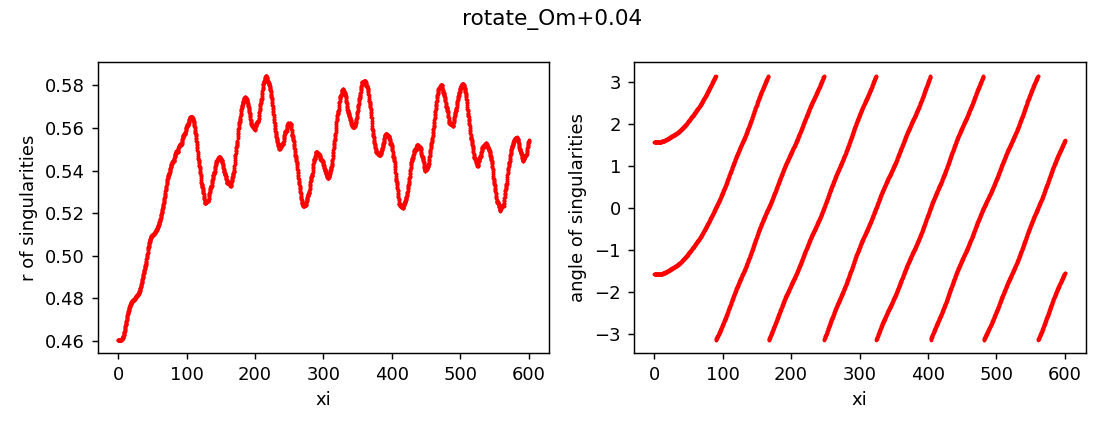

The data file committed next to this chart (first rows):
z, x, y, r, angle, charge
0.0, 5.075453946012942e-13, -0.4604, 0.4604, -1.571, 1
0.0, 7.519540545786185e-13, 0.4604, 0.4604, 1.571, 1
0.25, 2.739144469576793e-08, -0.4604, 0.4604, -1.571, 1
0.25, -2.7390185404485567e-08, 0.4604, 0.4604, 1.571, 1
0.5, -3.5465162655928806e-07, -0.4604, 0.4604, -1.571, 1
0.5, 3.54652886336293e-07, 0.4604, 0.4604, 1.571, 1
0.75, -1.5639936350175798e-06, -0.4604, 0.4604, -1.571, 1
0.75, 1.5639948946696847e-06, 0.4604, 0.4604, 1.571, 1
1.0, -2.0404391378528453e-06, -0.4604, 0.4604, -1.571, 1
1.0, 2.040440397109433e-06, 0.4604, 0.4604, 1.571, 1
1.25, -1.7748726997557362e-06, -0.4604, 0.4604, -1.571, 1
1.25, 1.7748739496448174e-06, 0.4604, 0.4604, 1.571, 1
1.5, -1.3638847762634243e-06, -0.4604, 0.4604, -1.571, 1
1.5, 1.3638860336673275e-06, 0.4604, 0.4604, 1.571, 1
1.75, -1.1283010532270321e-06, -0.4604, 0.4604, -1.571, 1
1.75, 1.1283023122754532e-06, 0.4604, 0.4604, 1.571, 1
2.0, -1.1873744994519986e-06, -0.4604, 0.4604, -1.571, 1
2.0, 1.187375755468123e-06, 0.4604, 0.4604, 1.571, 1
2.25, -1.5959717862695788e-06, -0.4604, 0.4604, -1.571, 1
2.25, 1.5959730387468674e-06, 0.4604, 0.4604, 1.571, 1
2.5, -2.4033115105723257e-06, -0.4604, 0.4604, -1.571, 1
2.5, 2.403312766081911e-06, 0.4604, 0.4604, 1.571, 1
2.75, -3.667666746816345e-06, -0.4604, 0.4604, -1.571, 1
2.75, 3.667667998537294e-06, 0.4604, 0.4604, 1.571, 1
3.0, -5.452155286848892e-06, -0.4604, 0.4604, -1.571, 1
3.0, 5.452156533920782e-06, 0.4604, 0.4604, 1.571, 1
3.25, -7.82171166355261e-06, -0.4604, 0.4604, -1.571, 1
3.25, 7.821712910423273e-06, 0.4604, 0.4604, 1.571, 1
3.5, -1.0850968020191532e-05, -0.4604, 0.4604, -1.571, 1
3.5, 1.0850969266215649e-05, 0.4604, 0.4604, 1.571, 1
3.75, -1.4477275953279911e-05, -0.4605, 0.4605, -1.571, 1
3.75, 1.4477277193968019e-05, 0.4605, 0.4605, 1.571, 1
4.0, -1.8889817480154114e-05, -0.4605, 0.4605, -1.571, 1
4.0, 1.8889818718878515e-05, 0.4605, 0.4605, 1.571, 1
4.25, -2.3724406094320638e-05, -0.4605, 0.4605, -1.571, 1
4.25, 2.3724407333711173e-05, 0.4605, 0.4605, 1.571, 1
4.5, -2.919487401500248e-05, -0.4606, 0.4606, -1.571, 1
4.5, 2.919487525700898e-05, 0.4606, 0.4606, 1.571, 1
4.75, -3.507247331079044e-05, -0.4606, 0.4606, -1.571, 1
4.75, 3.507247456088075e-05, 0.4606, 0.4606, 1.571, 1
5.0, -4.0426135375914996e-05, -0.4607, 0.4607, -1.571, 1
5.0, 4.0426136614833685e-05, 0.4607, 0.4607, 1.571, 1
5.25, -4.5944281708530654e-05, -0.4608, 0.4608, -1.571, 1
5.25, 4.594428293697855e-05, 0.4608, 0.4608, 1.571, 1
5.5, -5.0586867674090596e-05, -0.4608, 0.4608, -1.571, 1
5.5, 5.0586868894197945e-05, 0.4608, 0.4608, 1.571, 1
5.75, -5.355122104186427e-05, -0.4609, 0.4609, -1.571, 1
5.75, 5.355122227143627e-05, 0.4609, 0.4609, 1.571, 1
6.0, -5.399606154232045e-05, -0.4611, 0.4611, -1.571, 1
6.0, 5.3996062780448106e-05, 0.4611, 0.4611, 1.571, 1
6.25, -5.098096026983495e-05, -0.4612, 0.4612, -1.571, 1
6.25, 5.0980961500080024e-05, 0.4612, 0.4612, 1.571, 1
6.5, -4.430025307386454e-05, -0.4613, 0.4613, -1.571, 1
6.5, 4.4300254304074915e-05, 0.4613, 0.4613, 1.571, 1
6.75, -3.279013308767065e-05, -0.4615, 0.4615, -1.571, 1
6.75, 3.279013431528588e-05, 0.4615, 0.4615, 1.571, 1
7.0, -1.3925089513644462e-05, -0.4617, 0.4617, -1.571, 1
7.0, 1.392509073363385e-05, 0.4617, 0.4617, 1.571, 1
7.25, 1.4351461956246814e-05, -0.4619, 0.4619, -1.571, 1
7.25, -1.4351460731767962e-05, 0.4619, 0.4619, 1.571, 1
... 4,742 more rows
